Run: headless pygame with SDL's dummy video driver; simulated clock (each Clock.tick advances the game by its frame time, no real sleeping); random seed 0; keys injected as events and as key.get_pressed() state; mouse plan: one left click at the window centre at the start of phase 2, then a move to the lower-right quarter at the start of phase 3.
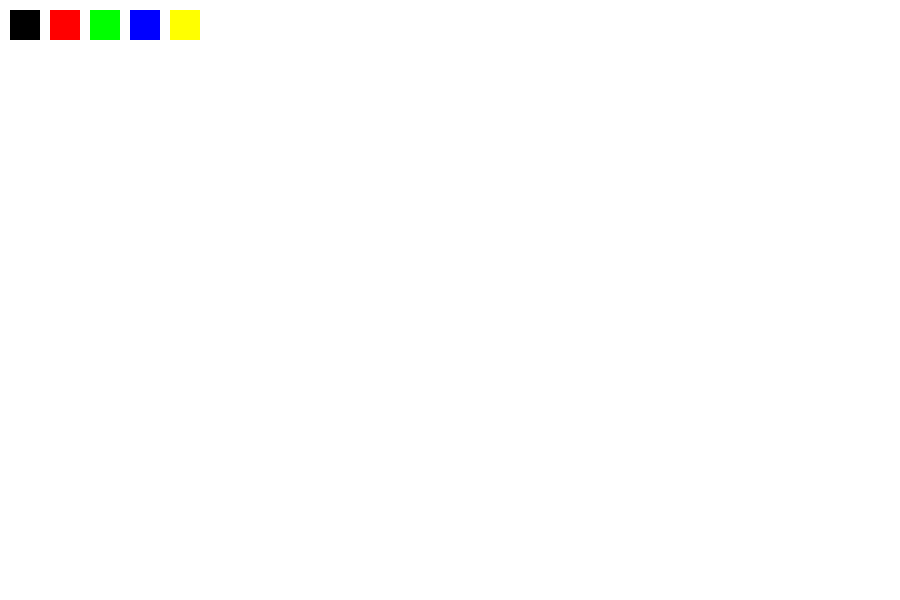
Frame 1 of 4 · flips 1–60 · no input
Frame 2 of 4 · flips 61–180 · clicked the window centre · tapped SPACE, RETURN · held RIGHT (→), D · screen unchanged from frame 1, image omitted
Frame 3 of 4 · flips 181–300 · moved the mouse to the lower-right quarter · held DOWN (↓), S · screen unchanged from frame 2, image omitted
Frame 4 of 4 · flips 301–420 · held LEFT (←), A, UP (↑), W · screen unchanged from frame 3, image omitted

The pygame program that drew these frames:

import pygame
import sys

pygame.init()

WIDTH, HEIGHT = 900, 600
screen = pygame.display.set_mode((WIDTH, HEIGHT))
pygame.display.set_caption("MS Paint Style App")

clock = pygame.time.Clock()

WHITE = (255, 255, 255)
BLACK = (0, 0, 0)
RED = (255, 0, 0)
GREEN = (0, 255, 0)
BLUE = (0, 0, 255)
YELLOW = (255, 255, 0)

palette = [BLACK, RED, GREEN, BLUE, YELLOW]

current_color = BLACK
current_tool = "brush"  # brush, eraser, rect, circle
brush_size = 5
eraser_size = 20

screen.fill(WHITE)
canvas = screen.copy()

# Undo stack
history = []

drawing = False
start_pos = (0, 0)
prev_pos = None


def save_state():
    if len(history) > 20:
        history.pop(0)
    history.append(canvas.copy())


def draw_palette():
    for i, color in enumerate(palette):
        pygame.draw.rect(screen, color, (10 + i * 40, 10, 30, 30))


def restore():
    global canvas
    if history:
        canvas = history.pop()


running = True
while running:
    clock.tick(120)
    screen.blit(canvas, (0, 0))
    draw_palette()

    for event in pygame.event.get():
        if event.type == pygame.QUIT:
            running = False

        if event.type == pygame.KEYDOWN:
            if event.key == pygame.K_u:  # undo
                restore()

            if event.key == pygame.K_b:
                current_tool = "brush"
            if event.key == pygame.K_e:
                current_tool = "eraser"
            if event.key == pygame.K_r:
                current_tool = "rect"
            if event.key == pygame.K_c:
                current_tool = "circle"

        if event.type == pygame.MOUSEBUTTONDOWN:
            x, y = event.pos

            # palette
            for i, color in enumerate(palette):
                rect = pygame.Rect(10 + i * 40, 10, 30, 30)
                if rect.collidepoint(x, y):
                    current_color = color

            save_state()
            drawing = True
            start_pos = event.pos
            prev_pos = event.pos

        if event.type == pygame.MOUSEBUTTONUP:
            if current_tool == "rect":
                pygame.draw.rect(canvas, current_color, pygame.Rect(
                    min(start_pos[0], event.pos[0]),
                    min(start_pos[1], event.pos[1]),
                    abs(start_pos[0] - event.pos[0]),
                    abs(start_pos[1] - event.pos[1])
                ), 2)

            if current_tool == "circle":
                radius = int(((event.pos[0]-start_pos[0])**2 + (event.pos[1]-start_pos[1])**2) ** 0.5)
                pygame.draw.circle(canvas, current_color, start_pos, radius, 2)

            drawing = False
            prev_pos = None

    # BRUSH
    if drawing and current_tool == "brush":
        mouse = pygame.mouse.get_pos()
        pygame.draw.line(canvas, current_color, prev_pos, mouse, brush_size)
        prev_pos = mouse

    # ERASER
    if drawing and current_tool == "eraser":
        mouse = pygame.mouse.get_pos()
        pygame.draw.circle(canvas, WHITE, mouse, eraser_size)

    pygame.display.flip()

pygame.quit()
sys.exit()
